Labelled photos from "dataset", an image-classification folder in JuuuuuJu/EECampEdu. The possible labels are: down gesture, left gesture, null no gesture, palm gesture, right gesture, rock gesture, stone gesture, thumb gesture.

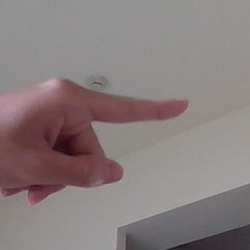
Label: right gesture

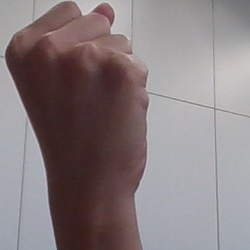
Label: stone gesture

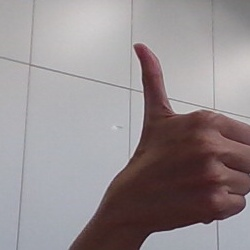
Label: thumb gesture

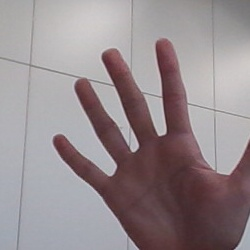
Label: palm gesture

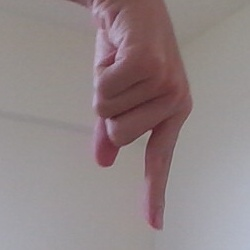
Label: down gesture

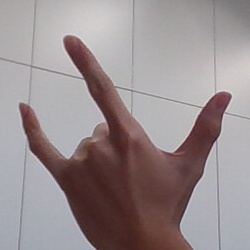
Label: rock gesture
